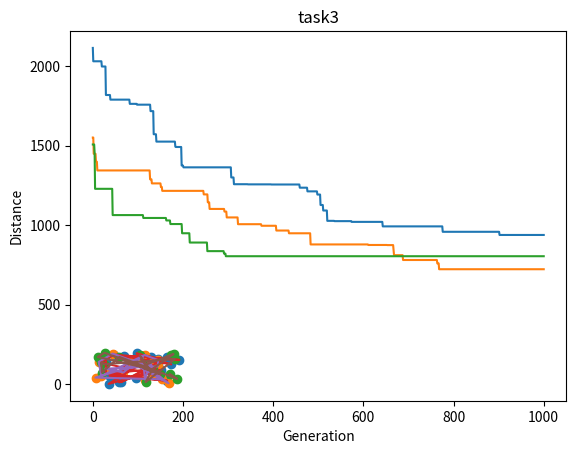

This figure's Python source:
import bisect
from math import * 
import numpy as np
import random
import matplotlib.pyplot as plt
class City:
    def __init__(self, x, y):

        self.x = x
        self.y = y
    
    def distance(self, city):
        xDis = abs(self.x - city.x)
        yDis = abs(self.y - city.y)
        distance = np.sqrt((xDis ** 2) + (yDis ** 2))
        return distance
    
    def __repr__(self):
        return "(" + str(self.x) + "," + str(self.y) + ")"

class Task(object):
    """docstring for Task"""
    def __init__(self, cityList):
        super(Task, self).__init__()
        self.cityList = cityList
        self.len = len(cityList)

tasks = []
cityList = []
for i in range(0,25):
    cityList.append(City(x=int(random.random() * 200), y=int(random.random() * 200)))
tasks.append(Task(cityList))
cityList = []
for i in range(0,20):
    cityList.append(City(x=int(random.random() * 200), y=int(random.random() * 200)))
tasks.append(Task(cityList))
cityList = []
for i in range(0,18):
    cityList.append(City(x=int(random.random() * 200), y=int(random.random() * 200)))
tasks.append(Task(cityList))
class Individual(object):
    """docstring for """
    def __init__(self, route):
        super(Individual, self).__init__()
        self.route = route
        self.skill_factor = 0
        self.scalar_fitness = 1e9
        self.fitness = [1e9]*len(tasks)
        self.rank = [0]*len(tasks)
    def routeDistance(self,task_id):
        task = tasks[task_id]
        route = [i for i in self.route if i in list(range(len(task.cityList)))]
        pathDistance = 0
        for i in range(0, len(task.cityList)):
            fromCity = task.cityList[route[i]]
            toCity = None
            if i + 1 < len(task.cityList):
                toCity = task.cityList[route[i + 1]]
            else:
                toCity = task.cityList[0]
            pathDistance += fromCity.distance(toCity)
        self.fitness[task_id] = pathDistance

    def evaluate_all(self):
        for i in range(len(tasks)):
            self.routeDistance(i)
    def evaluate(self,task_no):
            self.routeDistance(task_no)
    def __str__(self):
        return str(self.route)

def mutate(parent, mutationRate=0.2):
    individual = parent.route
    for swapped in range(len(individual)):
        if(random.random() < mutationRate):
            swapWith = int(random.random() * len(individual))
            
            city1 = individual[swapped]
            city2 = individual[swapWith]
            
            individual[swapped] = city2
            individual[swapWith] = city1
    child = Individual(individual)
    child.skill_factor = parent.skill_factor
    child.evaluate(parent.skill_factor)
    return child

def crossover(Iparent1, Iparent2):
    parent1 = Iparent1.route
    parent2 = Iparent2.route
    child = []
    childP1 = []
    childP2 = []
    
    geneA = int(random.random() * len(parent1))
    geneB = int(random.random() * len(parent1))
    
    startGene = min(geneA, geneB)
    endGene = max(geneA, geneB)

    for i in range(startGene, endGene):
        childP1.append(parent1[i])
        
    childP2 = [item for item in parent2 if item not in childP1]

    child = childP1 + childP2
    Child = Individual(child)
    if (np.random.rand()<0.5):
        Child.skill_factor = Iparent1.skill_factor
    else:
        Child.skill_factor = Iparent2.skill_factor
    Child.evaluate(Child.skill_factor)
    return Child
popsize = 100
num_of_generation = 1000
rcm = 0.3
mutation_rate=0.1
citySize = []
progress = [[],[],[]]
for i in tasks:
    citySize.append(i.len)
geneSize = max(citySize)
population = []
for i in range(0, popsize):
    indiv = Individual(random.sample(list(range(geneSize)), geneSize))
    indiv.evaluate_all()
    population.append(indiv)
#tao dan so
for i in range(len(tasks)):
    population.sort(key=lambda x: x.fitness[i])
    for j,indiv in enumerate(population):
        indiv.rank[i]=j
    print(population[0].fitness[i])
    progress[i].append(population[0].fitness[i])
# sap xep rank 
for j,indiv in enumerate(population):
    indiv.scalar_fitness = min(indiv.rank)
    indiv.skill_factor = indiv.rank.index(indiv.scalar_fitness)
# caculate skill factor
map=[0,0,0]
for gen in range(num_of_generation):
    parent1, parent2 =  random.sample(population,2)
    child = []
    top = [-1e9]*len(tasks)
    for _ in range(int(popsize/2)):
        if (np.random.rand() < rcm) or (parent1.skill_factor == parent2.skill_factor):
            child.append(crossover(parent1,parent2))
            child.append(crossover(parent1,parent2))
        else:
            child.append(mutate(parent1,0.3))
            child.append(mutate(parent2,0.3))
        temp = population + child
    for i in range(len(tasks)):
        temp.sort(key=lambda x: x.fitness[i])
        top[i]=str(temp[0])+str(temp[0].fitness[i])
        for j,indiv in enumerate(temp):
            indiv.rank[i]=j
        print(temp[0].fitness[i])
        progress[i].append(temp[0].fitness[i])
        map[i]=temp[0]

    # recaculate rank
    for j,indiv in enumerate(temp):
        indiv.scalar_fitness = min(indiv.rank)
        indiv.skill_factor = indiv.rank.index(indiv.scalar_fitness)
    # recaculate skill factor
    temp.sort(key=lambda x: x.scalar_fitness)
    population=temp[:popsize]

    # if gen%100 == 1:
    #     print ("current besst task1 :",map[0].fitness[0])
    #     x = [tasks[0].cityList[i].x for i in map[0].route]
    #     y = [tasks[0].cityList[i].y for i in map[0].route]
    #     plt.plot(x,y,zorder=2)
    #     plt.scatter(x,y,zorder=1)
    #     plt.title('task1')
    #     plt.show()

plt.plot(progress[0])
plt.plot(progress[1])
plt.plot(progress[2])
plt.ylabel('Distance')
plt.xlabel('Generation')
plt.show()

x = [tasks[0].cityList[i].x for i in map[0].route]
y = [tasks[0].cityList[i].y for i in map[0].route]
plt.plot(x,y,zorder=2)
plt.scatter(x,y,zorder=1)
plt.title('task1')
plt.show()
map1 = [i for i in map[1].route if i in list(range(20))]
print (map1)
x = [tasks[1].cityList[i].x for i in map1]
y = [tasks[1].cityList[i].y for i in map1]
plt.plot(x,y,zorder=2)
plt.scatter(x,y,zorder=1)
plt.title('task2')
plt.show()

map1 = [i for i in map[2].route if i in list(range(18))]
print (map1)
x = [tasks[2].cityList[i].x for i in map1]
y = [tasks[2].cityList[i].y for i in map1]
plt.plot(x,y,zorder=2)
plt.scatter(x,y,zorder=1)
plt.title('task3')

plt.show()
# def geneticAlgorithmPlot(population, popSize, eliteSize, mutationRate, generations):
#     pop = initialPopulation(popSize, population)
#     progress = []
#     progress.append(1 / rankRoutes(pop)[0][1])
    
#     for i in range(0, generations):
#         pop = nextGeneration(pop, eliteSize, mutationRate)
#         progress.append(1 / rankRoutes(pop)[0][1])
    
#     plt.plot(progress)
#     plt.ylabel('Distance')
#     plt.xlabel('Generation')
#     plt.show()
# geneticAlgorithmPlot(population=cityList, popSize=100, eliteSize=20, mutationRate=0.01, generations=500)
